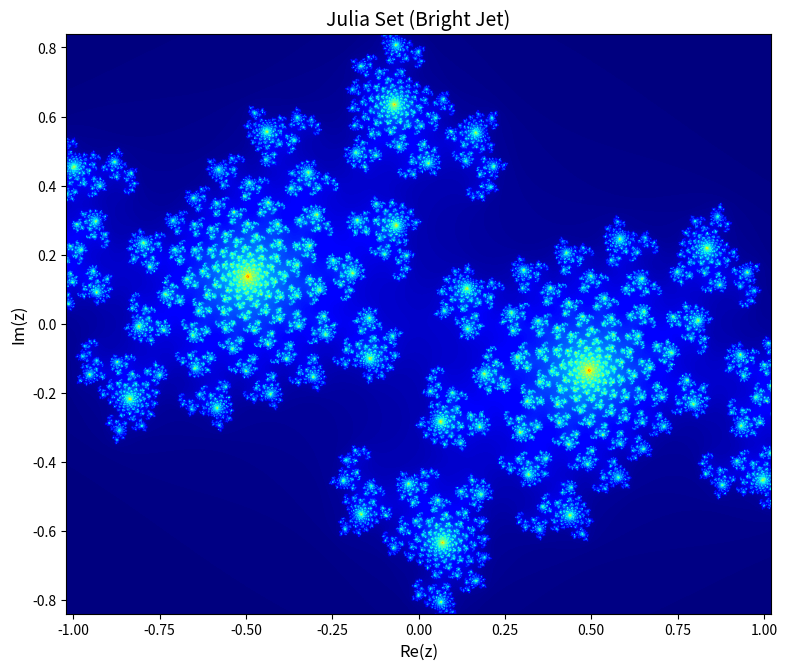

Generate this figure with matplotlib:
import numpy as np
import matplotlib.pyplot as plt

width, height = 1600, 1600
x_range = (-1.02, 1.02)
y_range = (-0.84, 0.84)
c = complex(-0.72, 0.27)
max_iter = 300

x = np.linspace(x_range[0], x_range[1], width)
y = np.linspace(y_range[0], y_range[1], height)
X, Y = np.meshgrid(x, y)
Z = X + 1j * Y

iteration = np.zeros(Z.shape, dtype=int)
mask = np.ones(Z.shape, dtype=bool)

for i in range(max_iter):
    Z[mask] = Z[mask] ** 2 + c
    mask_new = np.abs(Z) <= 2
    iteration[mask & ~mask_new] = i
    mask = mask_new

fig, ax = plt.subplots(figsize=(8, 8), dpi=112)
im = ax.imshow(iteration, extent=(x_range[0], x_range[1], y_range[0], y_range[1]), 
               origin='lower', cmap='jet')
ax.set_title('Julia Set (Bright Jet)', fontsize=14)
ax.set_xlabel('Re(z)', fontsize=12)
ax.set_ylabel('Im(z)', fontsize=12)

plt.tight_layout()
plt.savefig('julia_output.jpg', dpi=112, bbox_inches='tight')
plt.close() 
